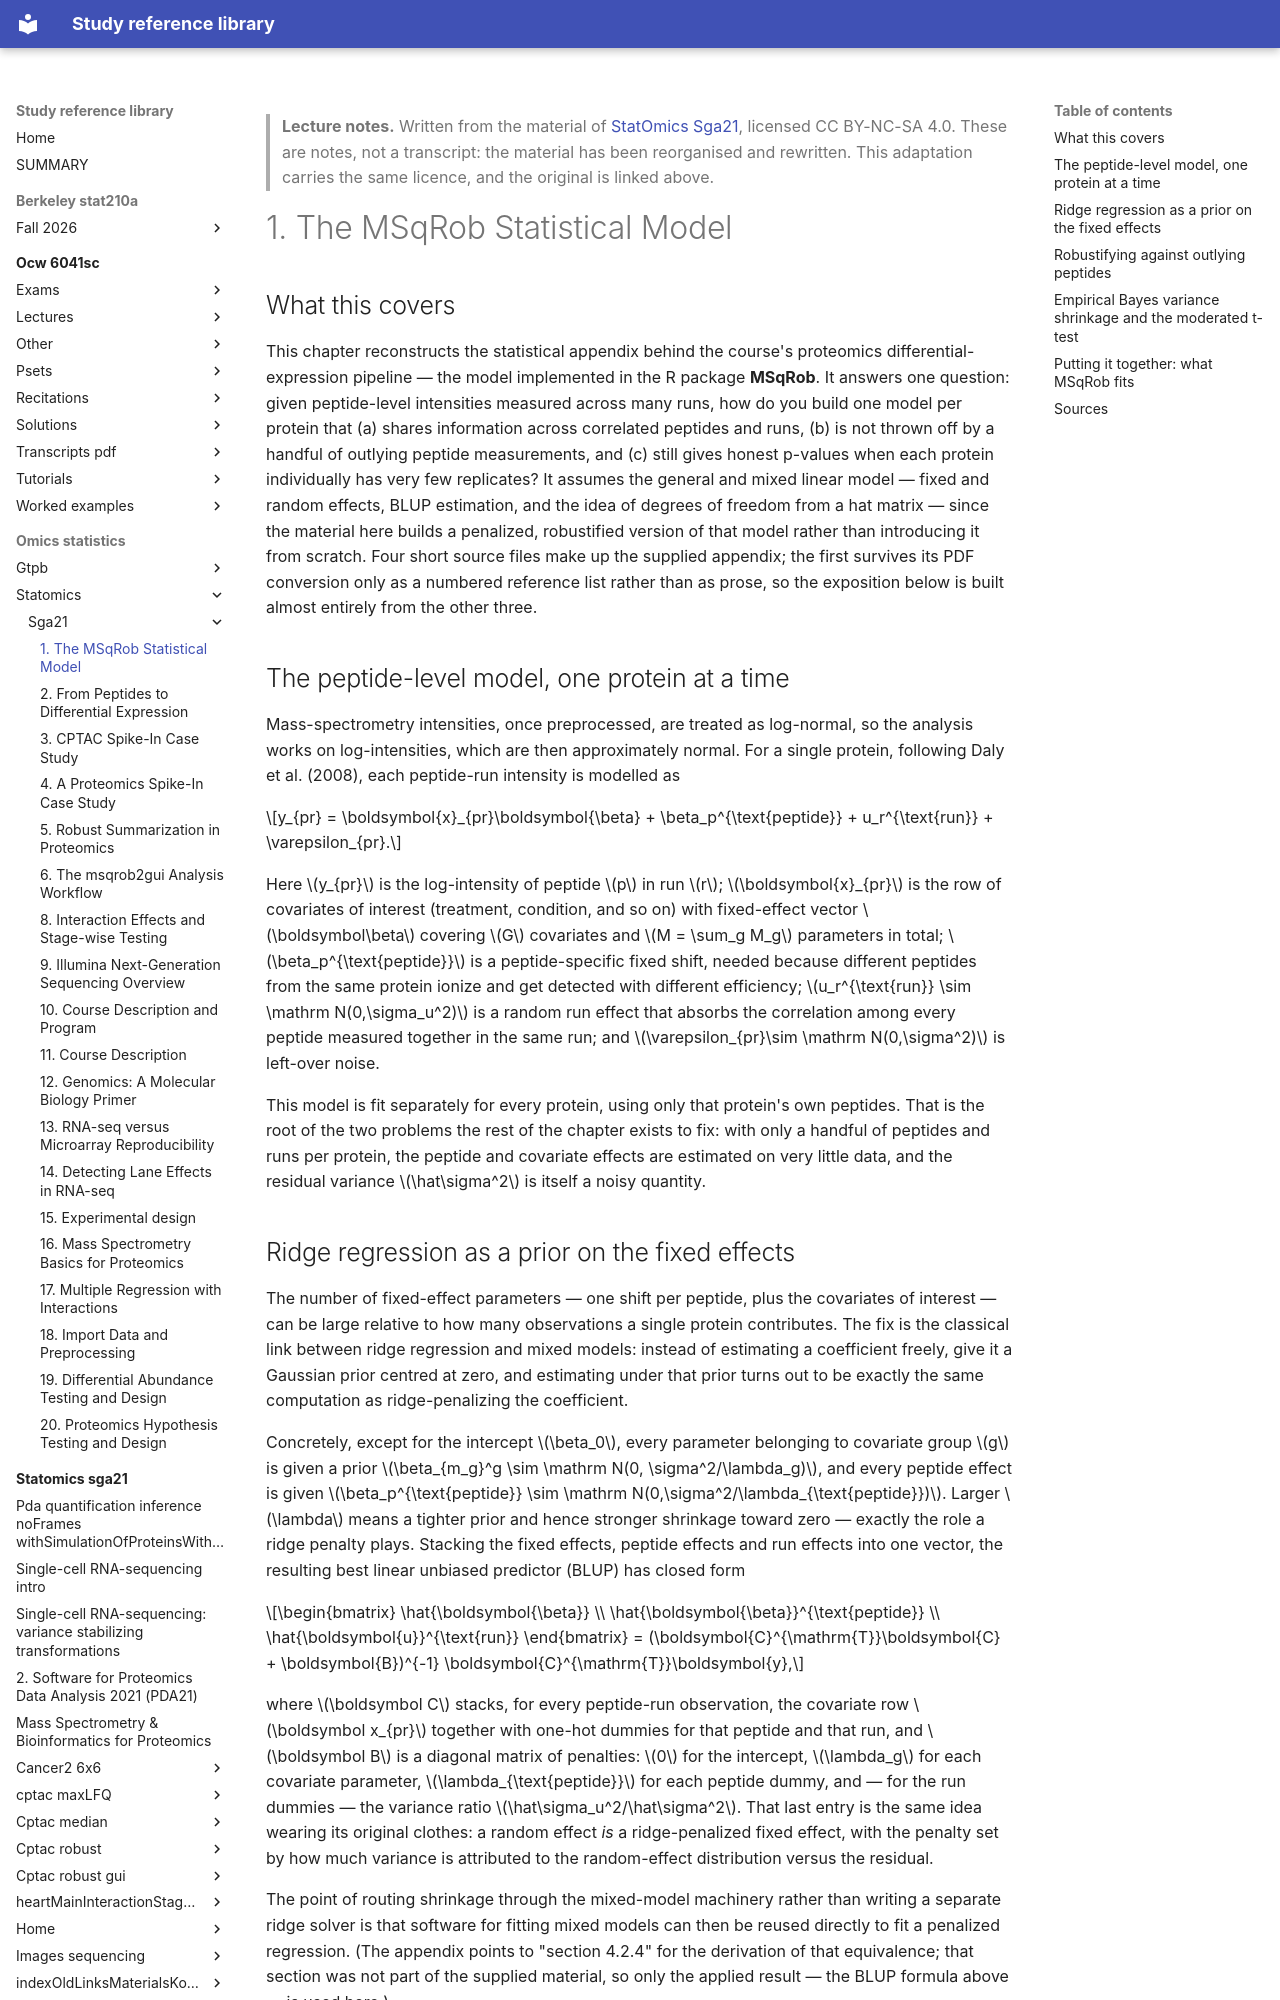

repository: Claptar/knowledge-base-library · page: omics-statistics/statomics/sga21/01-the-msqrob-statistical-model/index.html · generator: mkdocs

---
title: "1. The MSqRob Statistical Model"
course: "StatOmics Sga21"
chapter: 1
source: "https://github.com/statOmics/SGA21"
licence: "CC BY-NC-SA 4.0"
written: "2026-09-20"
---

> **Lecture notes.** Written from the material of [StatOmics Sga21](https://github.com/statOmics/SGA21), licensed CC BY-NC-SA 4.0. These are notes, not a transcript: the material has been reorganised and rewritten. This adaptation carries the same licence, and the original is linked above.

# 1. The MSqRob Statistical Model

## What this covers

This chapter reconstructs the statistical appendix behind the course's proteomics
differential-expression pipeline — the model implemented in the R package **MSqRob**. It answers one
question: given peptide-level intensities measured across many runs, how do you build one model per
protein that (a) shares information across correlated peptides and runs, (b) is not thrown off by a
handful of outlying peptide measurements, and (c) still gives honest p-values when each protein
individually has very few replicates? It assumes the general and mixed linear model — fixed and random
effects, BLUP estimation, and the idea of degrees of freedom from a hat matrix — since the material here
builds a penalized, robustified version of that model rather than introducing it from scratch. Four short
source files make up the supplied appendix; the first survives its PDF conversion only as a numbered
reference list rather than as prose, so the exposition below is built almost entirely from the other
three.

## The peptide-level model, one protein at a time

Mass-spectrometry intensities, once preprocessed, are treated as log-normal, so the analysis works on
log-intensities, which are then approximately normal. For a single protein, following Daly et al. (2008),
each peptide-run intensity is modelled as

$$y_{pr} = \boldsymbol{x}_{pr}\boldsymbol{\beta} + \beta_p^{\text{peptide}} + u_r^{\text{run}} + \varepsilon_{pr}.$$

Here $y_{pr}$ is the log-intensity of peptide $p$ in run $r$; $\boldsymbol{x}_{pr}$ is the row of
covariates of interest (treatment, condition, and so on) with fixed-effect vector $\boldsymbol\beta$
covering $G$ covariates and $M = \sum_g M_g$ parameters in total; $\beta_p^{\text{peptide}}$ is a
peptide-specific fixed shift, needed because different peptides from the same protein ionize and get
detected with different efficiency; $u_r^{\text{run}} \sim \mathrm N(0,\sigma_u^2)$ is a random run effect
that absorbs the correlation among every peptide measured together in the same run; and
$\varepsilon_{pr}\sim \mathrm N(0,\sigma^2)$ is left-over noise.

This model is fit separately for every protein, using only that protein's own peptides. That is the root
of the two problems the rest of the chapter exists to fix: with only a handful of peptides and runs per
protein, the peptide and covariate effects are estimated on very little data, and the residual variance
$\hat\sigma^2$ is itself a noisy quantity.

## Ridge regression as a prior on the fixed effects

The number of fixed-effect parameters — one shift per peptide, plus the covariates of interest — can be
large relative to how many observations a single protein contributes. The fix is the classical link
between ridge regression and mixed models: instead of estimating a coefficient freely, give it a Gaussian
prior centred at zero, and estimating under that prior turns out to be exactly the same computation as
ridge-penalizing the coefficient.

Concretely, except for the intercept $\beta_0$, every parameter belonging to covariate group $g$ is given
a prior $\beta_{m_g}^g \sim \mathrm N(0, \sigma^2/\lambda_g)$, and every peptide effect is given
$\beta_p^{\text{peptide}} \sim \mathrm N(0,\sigma^2/\lambda_{\text{peptide}})$. Larger $\lambda$ means a
tighter prior and hence stronger shrinkage toward zero — exactly the role a ridge penalty plays. Stacking
the fixed effects, peptide effects and run effects into one vector, the resulting best linear unbiased
predictor (BLUP) has closed form

$$\begin{bmatrix} \hat{\boldsymbol{\beta}} \\ \hat{\boldsymbol{\beta}}^{\text{peptide}} \\ \hat{\boldsymbol{u}}^{\text{run}} \end{bmatrix} = (\boldsymbol{C}^{\mathrm{T}}\boldsymbol{C} + \boldsymbol{B})^{-1} \boldsymbol{C}^{\mathrm{T}}\boldsymbol{y},$$

where $\boldsymbol C$ stacks, for every peptide-run observation, the covariate row $\boldsymbol x_{pr}$
together with one-hot dummies for that peptide and that run, and $\boldsymbol B$ is a diagonal matrix of
penalties: $0$ for the intercept, $\lambda_g$ for each covariate parameter, $\lambda_{\text{peptide}}$ for
each peptide dummy, and — for the run dummies — the variance ratio $\hat\sigma_u^2/\hat\sigma^2$. That last
entry is the same idea wearing its original clothes: a random effect *is* a ridge-penalized fixed effect,
with the penalty set by how much variance is attributed to the random-effect distribution versus the
residual.

The point of routing shrinkage through the mixed-model machinery rather than writing a separate ridge
solver is that software for fitting mixed models can then be reused directly to fit a penalized
regression. (The appendix points to "section 4.2.4" for the derivation of that equivalence; that section
was not part of the supplied material, so only the applied result — the BLUP formula above — is used
here.)
